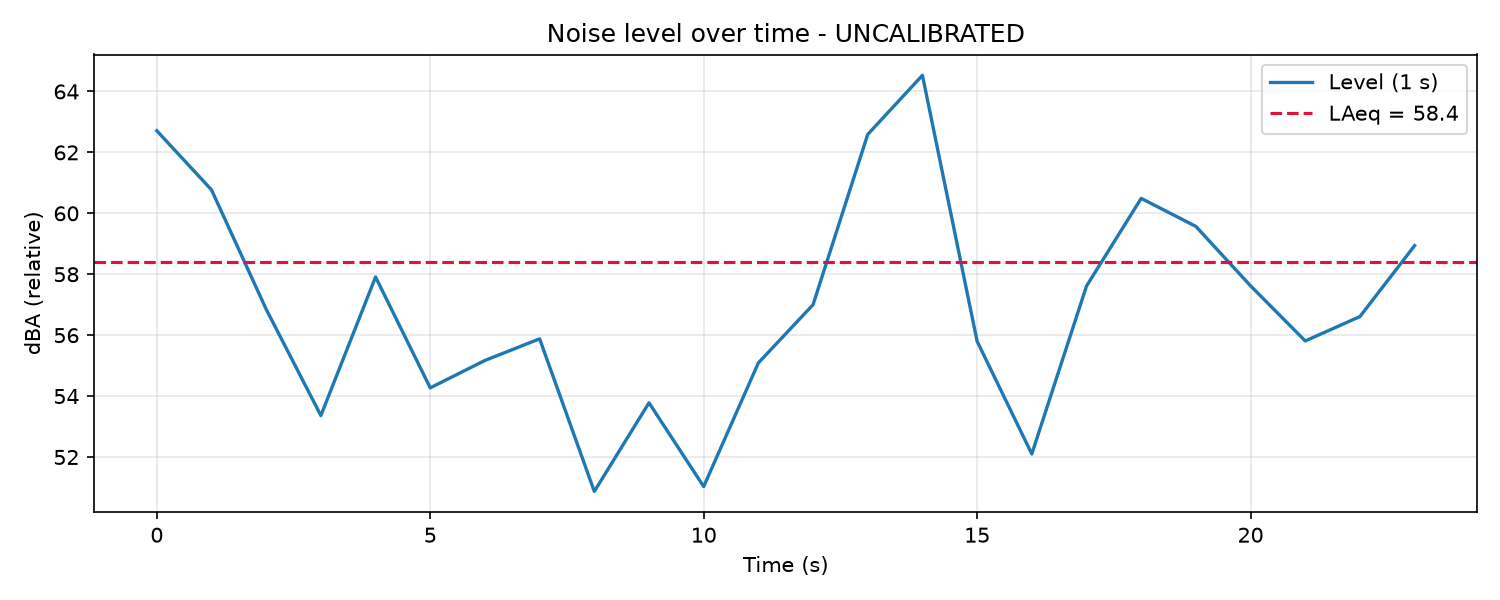

The file beside this chart, header and first rows:
time_sec, dba
0, 62.71
1, 60.77
2, 56.85
3, 53.36
4, 57.91
5, 54.27
6, 55.17
7, 55.88
8, 50.87
9, 53.78
10, 51.03
11, 55.09
12, 57.0
13, 62.59
14, 64.53
15, 55.8
16, 52.1
17, 57.61
18, 60.49
19, 59.57
20, 57.62
21, 55.81
22, 56.61
23, 58.94
